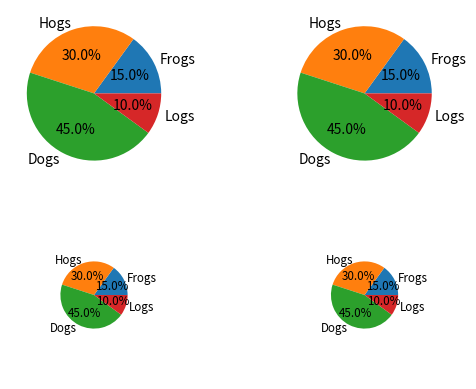

Source code (Python):
import matplotlib.pyplot as plt

labels = 'Frogs','Hogs','Dogs','Logs'
fracs = [15,30,45,10]

ax1 = plt.subplot2grid((2,2),(0,0),rowspan=1,colspan=1)
ax2 = plt.subplot2grid((2,2),(0,1),rowspan=1,colspan=1)
ax3 = plt.subplot2grid((2,2),(1,0),rowspan=1,colspan=1)
ax4 = plt.subplot2grid((2,2),(1,1),rowspan=1,colspan=1)

ax1.pie(fracs,labels=labels,autopct='%1.1f%%',radius=1)
ax2.pie(fracs,labels=labels,autopct='%1.1f%%',radius=1)
ax3.pie(fracs,labels=labels,autopct='%1.1f%%',radius=0.5,textprops={'size':'smaller'})
ax4.pie(fracs,labels=labels,autopct='%1.1f%%',radius=0.5,textprops={'size':'smaller'})


plt.show()